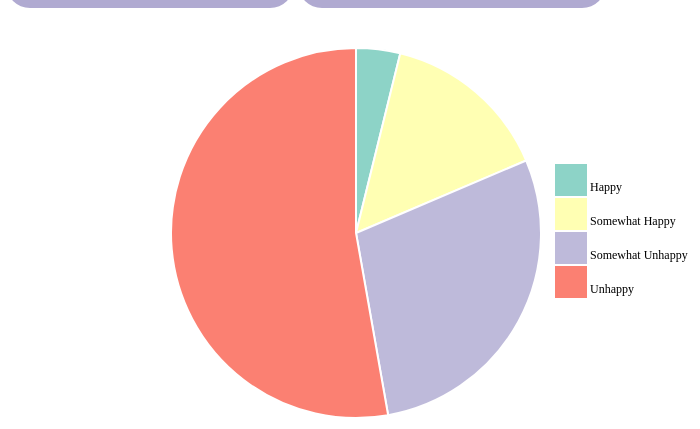
D3 v4 page, settled after 360 driven frames (6 s of simulated time); the page loaded 1 data file(s).


// ── js/emotionsPieCharts.js
const emotions = ["Happy", "Somewhat Happy", "Somewhat Unhappy", "Unhappy"];
var legendRectSize = 30;
var legendSpacing = 4;

var probabilities = {};

document.getElementById("perhour").click();

function EmotionTimesPerHour() {
    d3.json('json/EmotionTimesCheckPhonePerHour.json', function (data) {
        var total = 0;
        probabilities = {
            1: 0,
            2: 0,
            3: 0,
            4: 0
        };

        for (var key of Object.keys(data.EmotionTimesCheckPhonePerHour)) {
            total += 1;
            for (var key_prob in probabilities) {
                if (data.EmotionTimesCheckPhonePerHour[key] == key_prob) {
                    probabilities[key_prob] += 1;
                }
            }
        }

        for (var key_prob in probabilities) {
            probabilities[key_prob] = (probabilities[key_prob] / total) * 100;
        }

        update(probabilities);


    });
}


function EmotionTimesPerDay() {
    d3.json('json/EmotionTimeUsePhonePerDay.json', function (data) {

        var total = 0;
        probabilities = {
            1: 0,
            2: 0,
            3: 0,
            4: 0
        };
        for (var key of Object.keys(data.EmotionTimeUsePhonePerDay)) {
            total += 1;
            for (var key_prob in probabilities) {
                if (data.EmotionTimeUsePhonePerDay[key] == key_prob) {
                    probabilities[key_prob] += 1;
                }
            }
        }
        for (var key_prob in probabilities) {
            probabilities[key_prob] = (probabilities[key_prob] / total) * 100;
        }

        update(probabilities);
    });
}

var width = 700;
height = 450
margin = 40

var radius = Math.min(width, height) / 2 - margin

var svg = d3.select("#emotiontimes")
    .append("svg")
    .attr("width", width)
    .attr("height", height)
    .append("g")
    .attr("transform", "translate(" + width / 2 + "," + height / 2 + ")");


var color = d3.scaleOrdinal()
    .range(d3.schemeSet3);




function update(data) {
    var pie = d3.pie()
        .value(function (d) {
            return d.value;
        })
        .sort(function (a, b) {
            return d3.ascending(a.key, b.key);
        })
    var data_ready = pie(d3.entries(data));

    var tooltip = d3.select('#emotiontimes')
        .append('div')
        .attr('class', 'tooltipPieCharts');

    tooltip.append('div')
        .attr('class', 'label');

    tooltip.append('div')
        .attr('class', 'count');

    tooltip.append('div')
        .attr('class', 'percent');

    var u = svg.selectAll("path")
        .data(data_ready);

    u.enter()
        .append('path').on('mouseover', function (d) {
            tooltip.select('.label').html(emotions[d.data.key - 1]);
            tooltip.select('.percent').html(d.data.value.toFixed(2) + '%');
            tooltip.style('display', 'block');
        })
        .on('mouseout', function () {
            tooltip.style('display', 'none');
        })
        .on('mousemove', function (d) {
            tooltip.style('top', (d3.event.layerY - 10) + 'px')
                .style('left', (d3.event.layerX -100) + 'px');
        })
        .merge(u)
        .transition()
        .duration(1000)
        .attr('d', d3.arc()
            .innerRadius(0)
            .outerRadius(radius)
        )
        .attr('fill', function (d) {
            return (color(d.data.key))
        })
        .attr("stroke", "white")
        .style("stroke-width", "2px")
        .style("opacity", 1);


    var legend = svg.selectAll('.legend')
        .data(color.domain())
        .enter()
        .append('g')
        .attr('class', 'legendPieCharts')
        .attr('transform', function (d, i) {
            var height = legendRectSize + legendSpacing;
            var offset = height * color.domain().length / 2;
            var horz = 200;
            var vert = i * height - offset;
            return 'translate(' + horz + ',' + vert + ')';
        });

    legend.append('rect')
        .attr("class", "rectPieCharts")
        .attr('width', legendRectSize)
        .attr('height', legendRectSize)
        .attr('padding', '200px')
        .style('fill', color)
        .style('stroke', color);

    legend.append('text')
        .attr('x', legendRectSize + legendSpacing)
        .attr('y', legendRectSize - legendSpacing)
        .text(function (d) {
            return emotions[d - 1];
        });

    u
        .exit()
        .remove()

}

### data: json/EmotionTimesCheckPhonePerHour.json
{
 "EmotionTimesCheckPhonePerHour": {
  "0": 2,
  "1": 4,
  "2": 3,
  "3": 3,
  "4": 4,
  "5": 4,
  "6": 4,
  "7": 3,
  "8": 4,
  "9": 4,
  "10": 2,
  "11": 4,
  "12": 3,
  "13": 4,
  "14": 4,
  "15": 4,
  "16": 4,
  "17": 3,
  "18": 4,
  "19": 3,
  "20": 4,
  "21": 3,
  "22": 4,
  "23": 3,
  "24": 3,
  "25": 2,
  "26": 4,
  "27": 4,
  "28": 2,
  "29": 2,
  "30": 2,
  "31": 3,
  "32": 4,
  "33": 2,
  "34": 2,
  "35": 2,
  "36": 4,
  "37": 3,
  "38": 4,
  "39": 3,
  "...": "428 more keys"
 }
}